Run: headless pygame with SDL's dummy video driver; simulated clock (each Clock.tick advances the game by its frame time, no real sleeping); random seed 0; keys injected as events and as key.get_pressed() state; no mouse input.
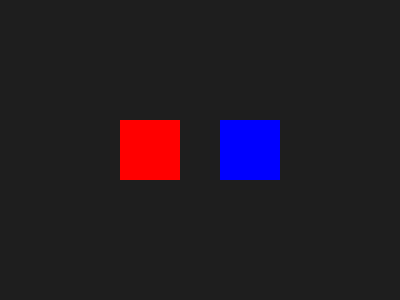
Frame 1 of 4 · flips 1–60 · no input
Frame 2 of 4 · flips 61–180 · tapped SPACE, RETURN · held RIGHT (→), D · screen unchanged from frame 1, image omitted
Frame 3 of 4 · flips 181–300 · held DOWN (↓), S · screen unchanged from frame 2, image omitted
Frame 4 of 4 · flips 301–420 · held LEFT (←), A, UP (↑), W · screen unchanged from frame 3, image omitted

The pygame program that drew these frames:

import pygame
import random

# Initialize Pygame
pygame.init()

# Define Screen and Colors
WIDTH, HEIGHT = 400, 300
screen = pygame.display.set_mode((WIDTH, HEIGHT))
pygame.display.set_caption("Custom Event Color Change")

# 1. Define a Custom Event
# Custom events in Pygame start at pygame.USEREVENT
CHANGE_COLOR_EVENT = pygame.USEREVENT + 1

# Define Sprite Class
class MySprite(pygame.sprite.Sprite):
    def __init__(self, color, x, y):
        super().__init__()
        self.image = pygame.Surface((60, 60))
        self.color = color
        self.image.fill(self.color)
        self.rect = self.image.get_rect(center=(x, y))

    def update_color(self):
        # Generate a random color
        self.color = (random.randint(0, 255), random.randint(0, 255), random.randint(0, 255))
        self.image.fill(self.color)

# 2. Add 2 Sprites
sprite1 = MySprite((255, 0, 0), 150, 150) # Red sprite
sprite2 = MySprite((0, 0, 255), 250, 150) # Blue sprite

# Create a group to manage them
all_sprites = pygame.sprite.Group(sprite1, sprite2)

# 3. Create a timer for the Custom Event (triggers every 1000ms / 1 second)
pygame.time.set_timer(CHANGE_COLOR_EVENT, 1000)

running = True
while running:
    for event in pygame.event.get():
        if event.type == pygame.QUIT:
            running = False
        
        # 4. Handle the Custom Event
        if event.type == CHANGE_COLOR_EVENT:
            for sprite in all_sprites:
                sprite.update_color()

    # Draw everything
    screen.fill((30, 30, 30)) # Dark grey background
    all_sprites.draw(screen)
    pygame.display.flip()

pygame.quit()
